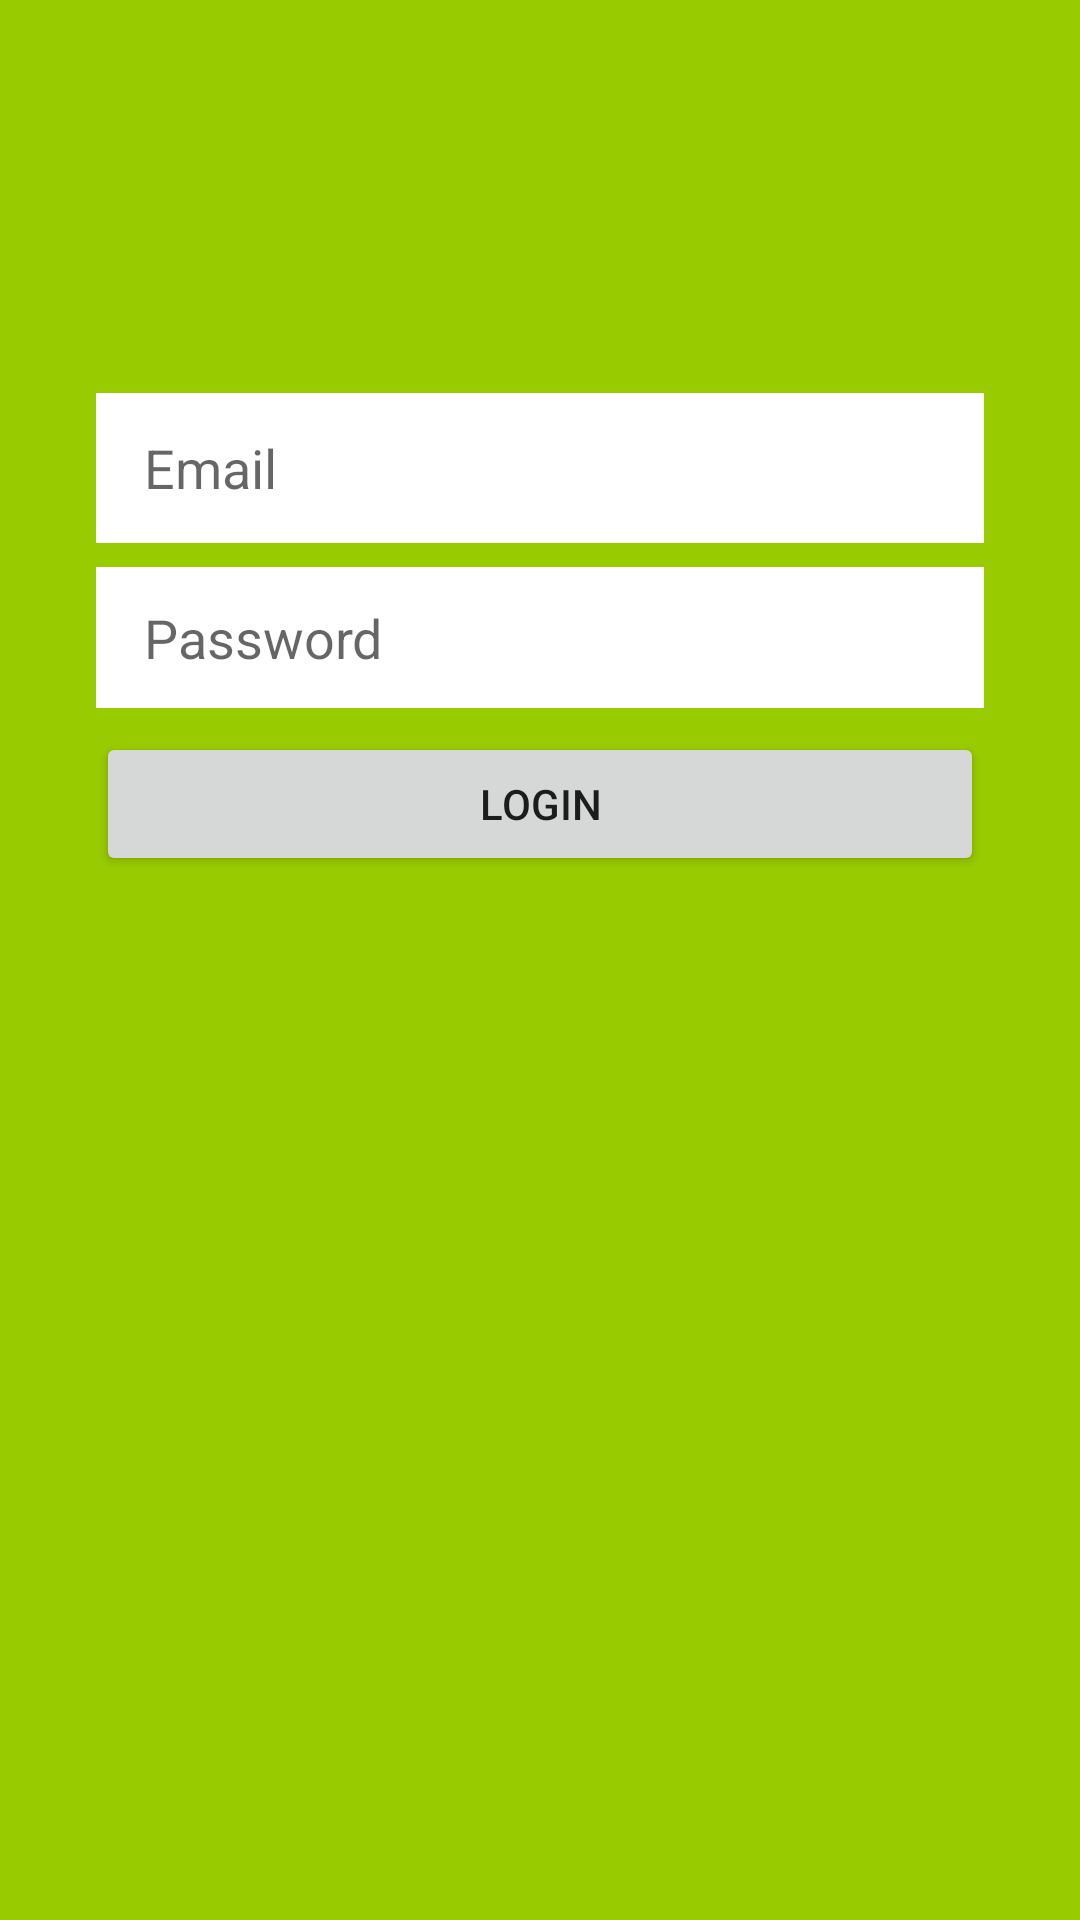

This screen was rendered from an Android layout file. Write that file and the resources it references.
<!-- AndroidManifest.xml: application theme AppTheme -->
<!-- res/layout/activity_login.xml -->
<?xml version="1.0" encoding="utf-8"?>
<android.support.constraint.ConstraintLayout xmlns:android="http://schemas.android.com/apk/res/android"
    xmlns:app="http://schemas.android.com/apk/res-auto"
    xmlns:tools="http://schemas.android.com/tools"
    android:layout_width="match_parent"
    android:layout_height="match_parent"
    android:background="@android:color/holo_green_light">

    <EditText
        android:id="@+id/name_login_edit_text"
        android:layout_width="0dp"
        android:layout_height="50dp"
        android:layout_marginStart="32dp"
        android:layout_marginLeft="32dp"
        android:layout_marginTop="131dp"
        android:layout_marginEnd="32dp"
        android:layout_marginRight="32dp"
        android:layout_marginBottom="8dp"
        android:background="@android:color/white"
        android:ems="10"
        android:hint="Email"
        android:inputType="textEmailAddress"
        android:paddingLeft="16dp"
        app:layout_constraintBottom_toTopOf="@+id/name_password_edit_text"
        app:layout_constraintEnd_toEndOf="parent"
        app:layout_constraintStart_toStartOf="parent"
        app:layout_constraintTop_toTopOf="parent"
        app:layout_constraintVertical_chainStyle="spread_inside" />

    <EditText
        android:id="@+id/name_password_edit_text"
        android:layout_width="0dp"
        android:layout_height="47dp"
        android:layout_marginTop="8dp"
        android:background="@android:color/white"
        android:ems="10"
        android:hint="Password"
        android:inputType="textPassword"
        android:paddingLeft="16dp"
        app:layout_constraintEnd_toEndOf="@+id/name_login_edit_text"
        app:layout_constraintStart_toStartOf="@+id/name_login_edit_text"
        app:layout_constraintTop_toBottomOf="@+id/name_login_edit_text" />

    <Button
        android:id="@+id/login_button"
        android:layout_width="0dp"
        android:layout_height="wrap_content"
        android:layout_marginTop="8dp"
        android:text="Login"
        app:layout_constraintEnd_toEndOf="@+id/name_password_edit_text"
        app:layout_constraintHorizontal_bias="0.0"
        app:layout_constraintStart_toStartOf="@+id/name_password_edit_text"
        app:layout_constraintTop_toBottomOf="@+id/name_password_edit_text" />
</android.support.constraint.ConstraintLayout>
<!-- resources referenced by this layout -->
<resources>
  <style name="AppTheme" parent="@style/Theme.AppCompat.Light.NoActionBar">
          <item name="android:windowNoTitle">true</item>
          <item name="android:windowContentOverlay">@null</item>
      </style>
</resources>
